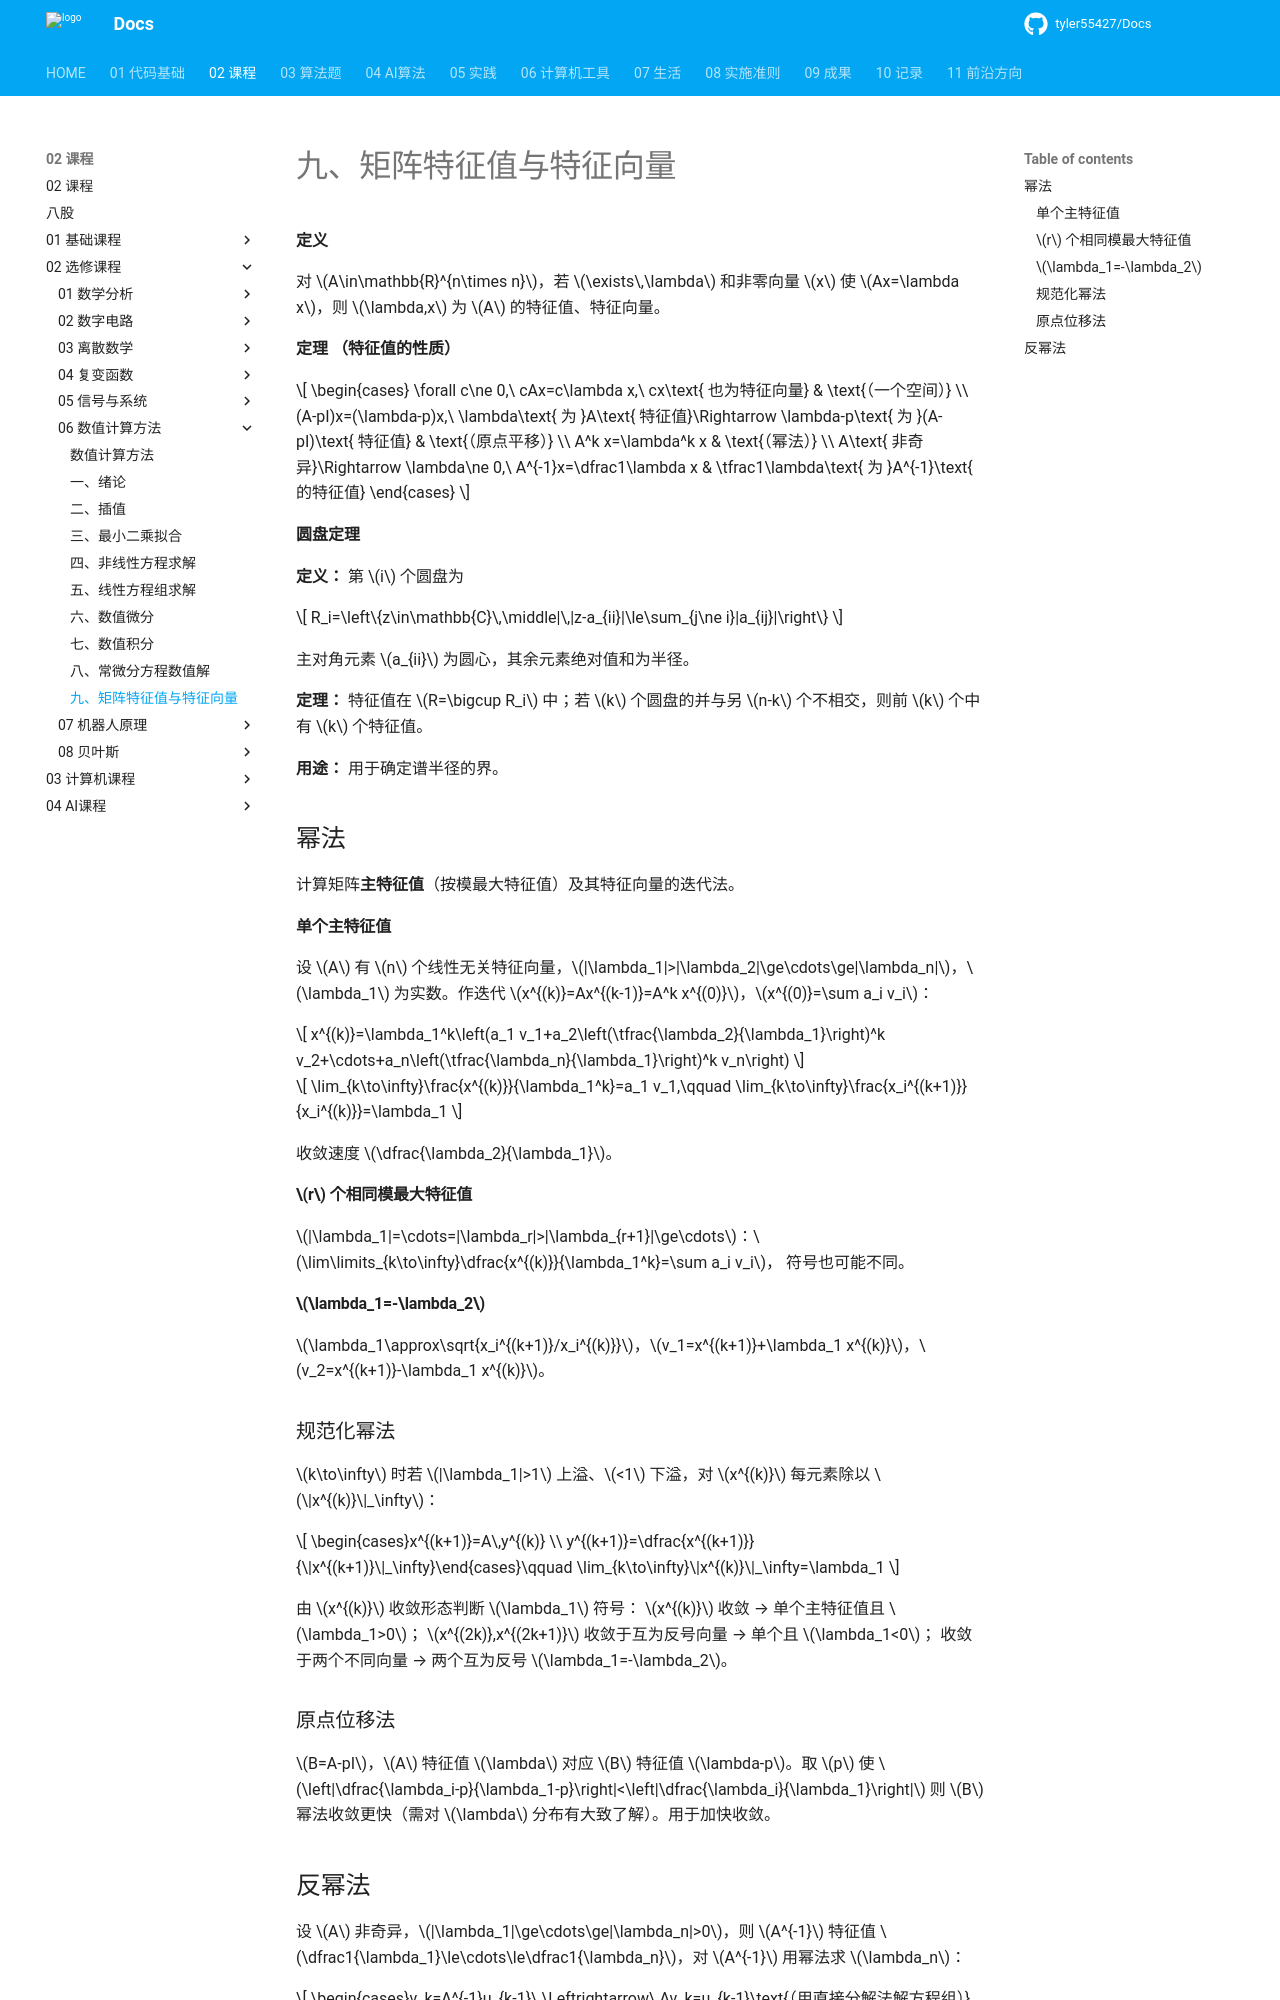

repository: tyler55427/Docs · page: 02_课程/02_选修课程/06_数值计算方法/09_矩阵特征值与特征向量/index.html · generator: mkdocs

# 九、矩阵特征值与特征向量

**定义**

对 $A\in\mathbb{R}^{n\times n}$，若 $\exists\,\lambda$ 和非零向量 $x$ 使 $Ax=\lambda x$，则 $\lambda,x$ 为 $A$ 的特征值、特征向量。

**定理 （特征值的性质）**

$$
\begin{cases}
\forall c\ne 0,\ cAx=c\lambda x,\ cx\text{ 也为特征向量} & \text{（一个空间）} \\
(A-pI)x=(\lambda-p)x,\ \lambda\text{ 为 }A\text{ 特征值}\Rightarrow \lambda-p\text{ 为 }(A-pI)\text{ 特征值} & \text{（原点平移）} \\
A^k x=\lambda^k x & \text{（幂法）} \\
A\text{ 非奇异}\Rightarrow \lambda\ne 0,\ A^{-1}x=\dfrac1\lambda x & \tfrac1\lambda\text{ 为 }A^{-1}\text{ 的特征值}
\end{cases}
$$

**圆盘定理**

**定义：** 第 $i$ 个圆盘为

$$
R_i=\left\{z\in\mathbb{C}\,\middle|\,|z-a_{ii}|\le\sum_{j\ne i}|a_{ij}|\right\}
$$

主对角元素 $a_{ii}$ 为圆心，其余元素绝对值和为半径。

**定理：** 特征值在 $R=\bigcup R_i$ 中；若 $k$ 个圆盘的并与另 $n-k$ 个不相交，则前 $k$ 个中有 $k$ 个特征值。

**用途：** 用于确定谱半径的界。

## 幂法

计算矩阵**主特征值**（按模最大特征值）及其特征向量的迭代法。

#### 单个主特征值

设 $A$ 有 $n$ 个线性无关特征向量，$|\lambda_1|>|\lambda_2|\ge\cdots\ge|\lambda_n|$，$\lambda_1$ 为实数。作迭代 $x^{(k)}=Ax^{(k-1)}=A^k x^{(0)}$，$x^{(0)}=\sum a_i v_i$：

$$
x^{(k)}=\lambda_1^k\left(a_1 v_1+a_2\left(\tfrac{\lambda_2}{\lambda_1}\right)^k v_2+\cdots+a_n\left(\tfrac{\lambda_n}{\lambda_1}\right)^k v_n\right)
$$

$$
\lim_{k\to\infty}\frac{x^{(k)}}{\lambda_1^k}=a_1 v_1,\qquad \lim_{k\to\infty}\frac{x_i^{(k+1)}}{x_i^{(k)}}=\lambda_1
$$

收敛速度 $\dfrac{\lambda_2}{\lambda_1}$。

#### $r$ 个相同模最大特征值

$|\lambda_1|=\cdots=|\lambda_r|>|\lambda_{r+1}|\ge\cdots$：$\lim\limits_{k\to\infty}\dfrac{x^{(k)}}{\lambda_1^k}=\sum a_i v_i$， 符号也可能不同。

#### $\lambda_1=-\lambda_2$

$\lambda_1\approx\sqrt{x_i^{(k+1)}/x_i^{(k)}}$，$v_1=x^{(k+1)}+\lambda_1 x^{(k)}$，$v_2=x^{(k+1)}-\lambda_1 x^{(k)}$。

### 规范化幂法

$k\to\infty$ 时若 $|\lambda_1|>1$ 上溢、$<1$ 下溢，对 $x^{(k)}$ 每元素除以 $\|x^{(k)}\|_\infty$：

$$
\begin{cases}x^{(k+1)}=A\,y^{(k)} \\ y^{(k+1)}=\dfrac{x^{(k+1)}}{\|x^{(k+1)}\|_\infty}\end{cases}\qquad \lim_{k\to\infty}\|x^{(k)}\|_\infty=\lambda_1
$$

由 $x^{(k)}$ 收敛形态判断 $\lambda_1$ 符号： $x^{(k)}$ 收敛 → 单个主特征值且 $\lambda_1>0$； $x^{(2k)},x^{(2k+1)}$ 收敛于互为反号向量 → 单个且 $\lambda_1<0$； 收敛于两个不同向量 → 两个互为反号 $\lambda_1=-\lambda_2$。

### 原点位移法

$B=A-pI$，$A$ 特征值 $\lambda$ 对应 $B$ 特征值 $\lambda-p$。取 $p$ 使 $\left|\dfrac{\lambda_i-p}{\lambda_1-p}\right|<\left|\dfrac{\lambda_i}{\lambda_1}\right|$ 则 $B$ 幂法收敛更快（需对 $\lambda$ 分布有大致了解）。用于加快收敛。
